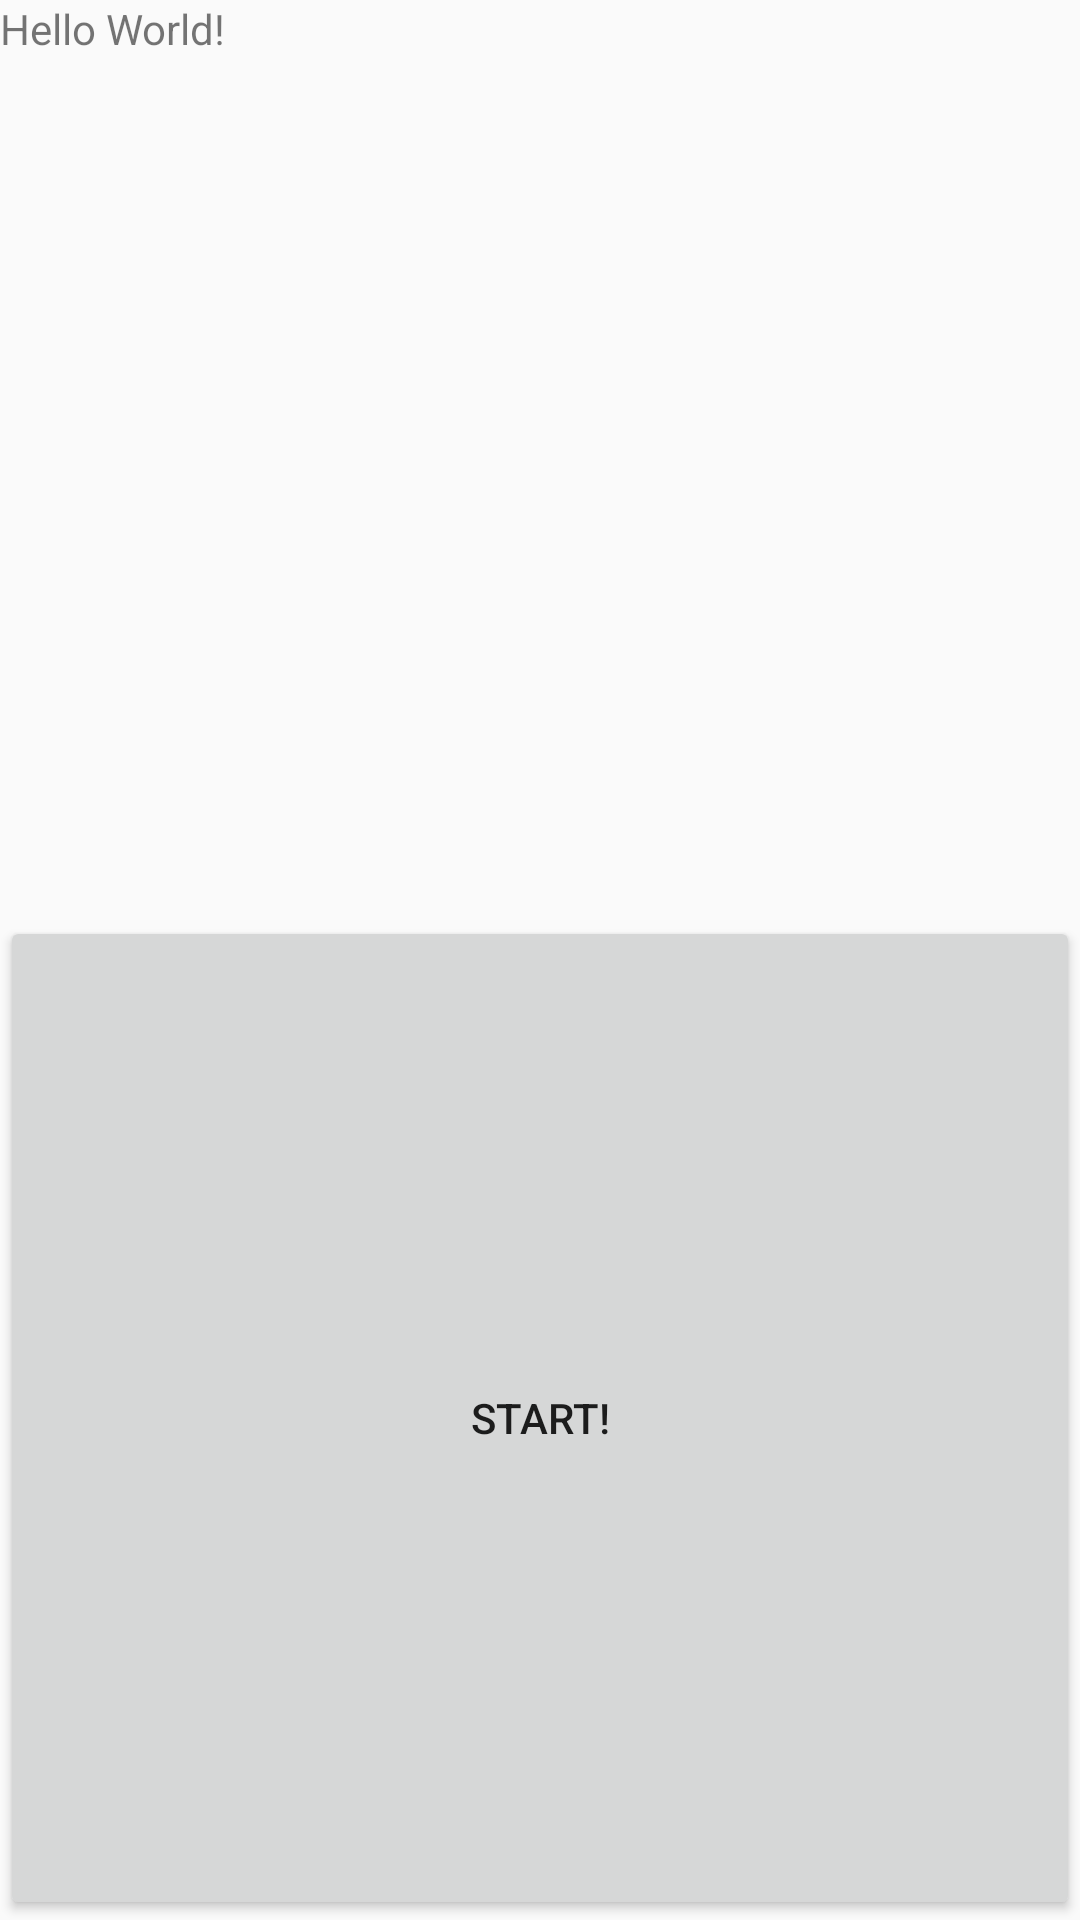

The Android layout XML behind this screen, and the referenced resources:
<!-- AndroidManifest.xml: application theme EdginAroundTheme -->
<!-- res/layout/activity_intro.xml -->
<?xml version="1.0" encoding="utf-8"?>
<LinearLayout
    xmlns:android="http://schemas.android.com/apk/res/android"
    xmlns:app="http://schemas.android.com/apk/res-auto"
    xmlns:tools="http://schemas.android.com/tools"
    android:layout_width="match_parent"
    android:layout_height="match_parent"
    android:orientation="vertical"
    android:weightSum="2"
    >
    <TextView
        android:text="@string/intro_hello"
        android:layout_width="match_parent"
        android:layout_height="wrap_content"
        android:layout_weight="1"
        />
    <Button
        android:id="@+id/button_start"
        android:text="@string/intro_start"
        android:layout_width="match_parent"
        android:layout_height="wrap_content"
        android:layout_weight="1"
        />
</LinearLayout>
<!-- resources referenced by this layout -->
<resources>
  <string name="intro_hello">Hello World!</string>
  <string name="intro_start">Start!</string>
  <style name="EdginAroundTheme" parent="@style/Theme.AppCompat.Light.NoActionBar" />
</resources>
